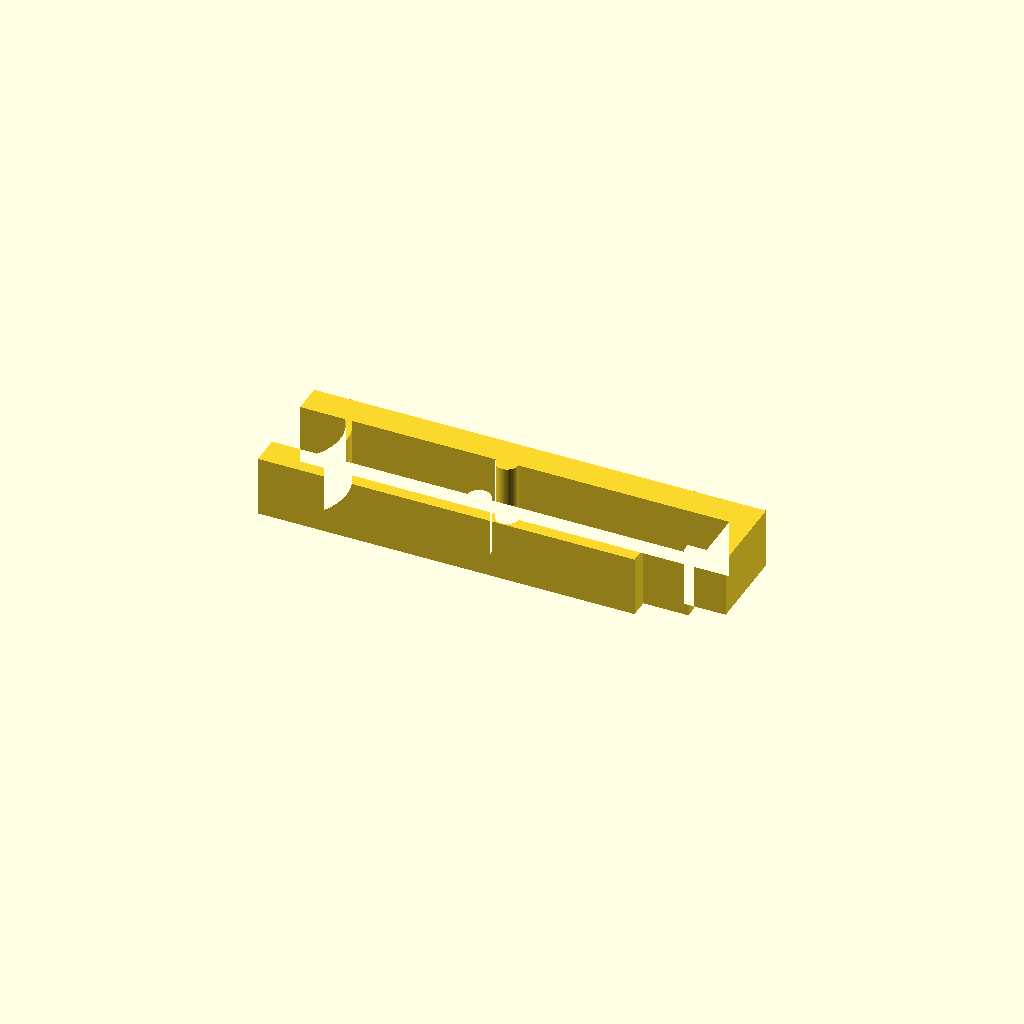
Cell 1 — every parameter at its default value.
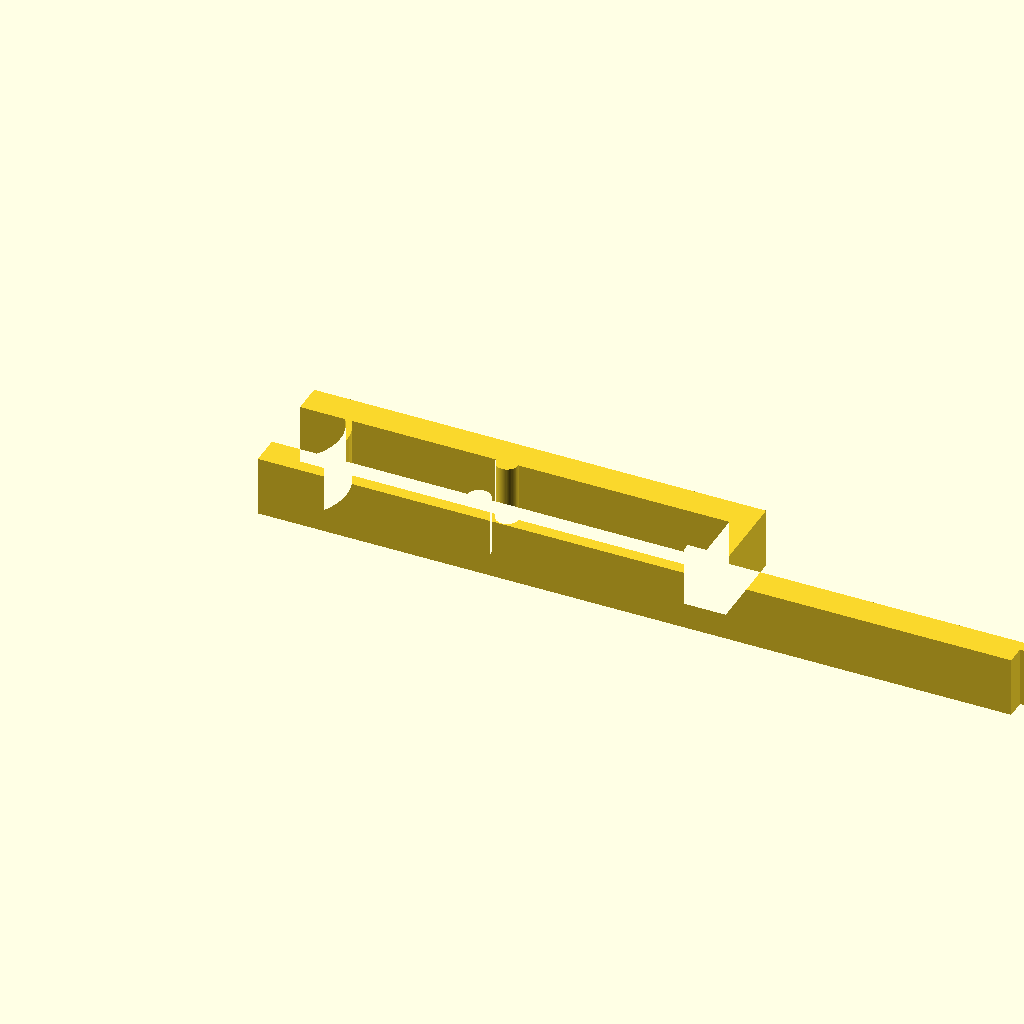
Cell 2: the same model with lower_bar_l = 100.
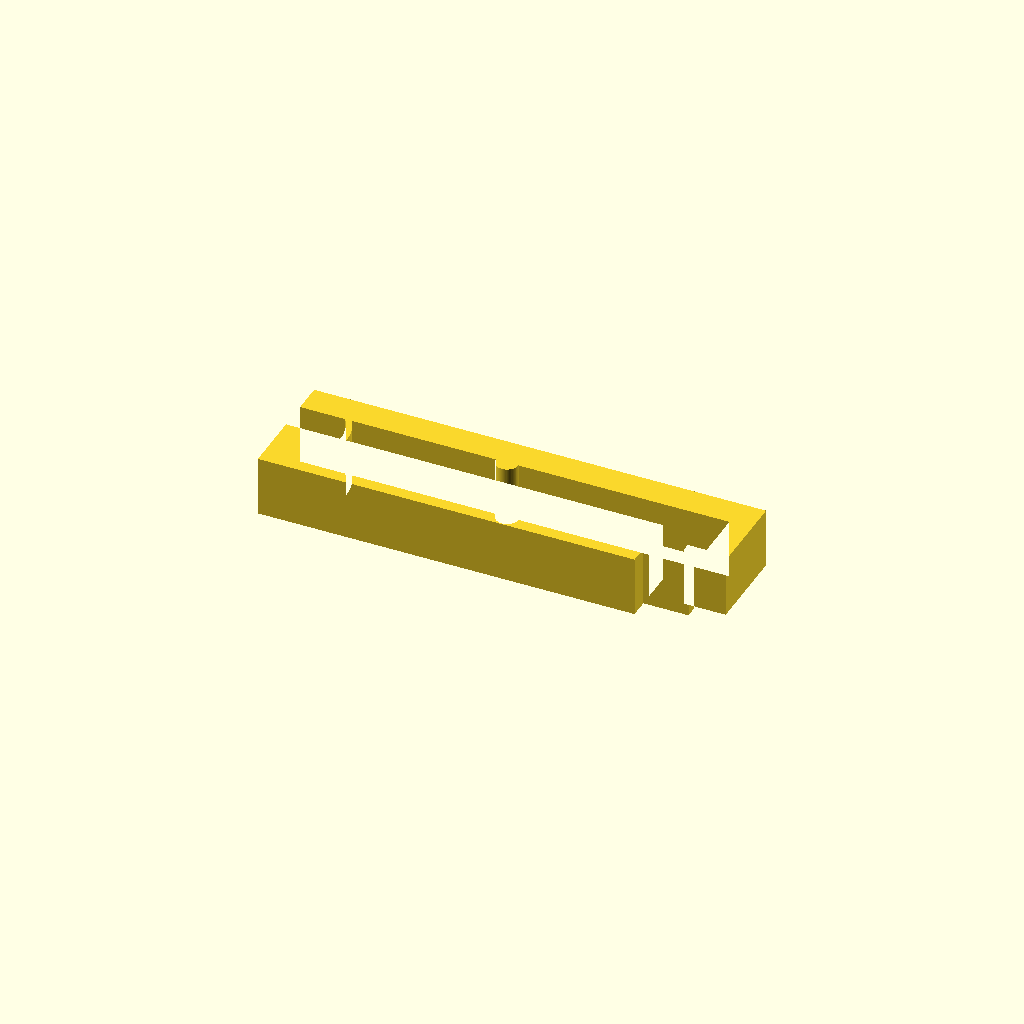
Cell 3: the same model with lower_bar_w = 8.
One fixed orthographic camera (rotation 55°, 0°, 25°; colour scheme Cornfield) for every cell.
Source of the model, bench/heldout/harness/bench/results/r4-gemma26b-h4/code/tiiny_google_gemma-4-26B-A4B-it/tubing_pinch_clamp_s2_checklist_a2.scad:
// Pinch clamp for silicone tubing with living hinge and snap latch
// Designed for FDM printing: printed flat in the XY plane.
// The part is constructed as a single 2-D profile extruded 8mm along Z.

// --- Dimensions ---
lower_bar_l      = 50.0;   // Length of lower bar
lower_bar_w       = 4.0;    // Width of lower bar
tongue_l          = 6.0;    // Length of tongue
tongue_y_start    = 2.5;    // Y start of tongue
tongue_y_end      = 4.0;    // Y end of tongue

upper_bar_l       = 60.0;   // Length of upper bar
upper_bar_w       = 4.0;    // Width of upper bar
upper_bar_y_start = 12.0;   // Y start of upper bar
upper_bar_y_end   = 16.0;   // Y end of upper bar

hinge_center_x    = 0.0;    // Hinge center X
hinge_center_y    = 8.0;    // Hinge center Y
hinge_r_inner      = 7.2;    // Inner radius of hinge
hinge_r_outer      = 8.0;    // Outer radius of hinge

ridge_radius      = 1.5;    // Radius of the pinch ridge
ridge_x           = 27.5;    // X position of the ridge

latch_leg_x_start  = 57.0;   // X start of latch leg
latch_leg_x_end    = 60.0;   // X end of latch leg
latch_leg_y_start  = 4.5;    // Y start of latch leg
latch_leg_y_end    = 12.0;   // Y end of latch leg

latch_nose_x_start = 54.5;   // X start of latch nose
latch_nose_x_end   = 57.0;   // X end of latch nose
latch_nose_y_start = 4.5;    // Y start of latch nose
latch_nose_y_end   = 5.5;    // Y end of latch nose

thickness          = 8.0;    // Extrusion height (Z)

$fn = 64;

// --- 2D Profile Construction ---
// We build the 2D silhouette using a union of shapes.
// To ensure the ridges are "half-round" on the inner face, 
// we add semi-circles to the profile.

module final_2d_profile() {
    union() {
        // 1. Lower Bar
        square([lower_bar_l, lower_bar_w]);
        
        // 2. Tongue
        translate([lower_bar_l, tongue_y_start])
            square([tongue_l, tongue_y_end - tongue_y_start]);
            
        // 3. Upper Bar
        translate([0, upper_bar_y_start])
            square([upper_bar_l, upper_bar_w]);
            
        // 4. Hinge (Half-ring on the x < 0 side)
        translate([hinge_center_x, hinge_center_y])
        difference() {
            circle(r = hinge_r_outer);
            circle(r = hinge_r_inner);
            // Cut to keep only the part where x < 0
            // We use a large square to ensure the cut is clean
            translate([-hinge_r_outer - 1, -hinge_r_outer - 1])
                square([hinge_r_outer + 2, hinge_r_outer * 2 + 2]);
        }
        
        // 5. Latch Leg
        translate([latch_leg_x_start, latch_leg_y_start])
            square([latch_leg_x_end - latch_leg_x_start, latch_leg_y_end - latch_leg_y_start]);
            
        // 6. Latch Nose
        translate([latch_nose_x_start, latch_nose_y_start])
            square([latch_nose_x_end - latch_nose_x_start, latch_nose_y_end - latch_nose_y_start]);
            
        // 7. Ridges (Half-rounds)
        // To make them "half-round" on the inner face, we add semi-circles 
        // to the profile at the specified locations.
        
        // Lower Ridge (centered at ridge_x, 4)
        // Since the bar is y=0 to 4, the ridge extends from y=4 upwards.
        translate([ridge_x, 4])
            circle(r = ridge_radius);
            
        // Upper Ridge (centered at ridge_x, 12)
        // Since the bar is y=12 to 16, the ridge extends from y=12 downwards.
        translate([ridge_x, 12])
            circle(r = ridge_radius);
    }
}

// --- Final 3D Model ---
// The prompt asks for the profile to be extruded 8mm along Z.
// We use a difference to ensure the ridges are semi-circles 
// (protrusions) rather than full circles by cutting the "outside" 
// part of the circle from the profile.

difference() {
    // The main extruded body
    linear_extrude(height = thickness) 
        final_2d_profile();
    
    // Subtract the "outer" half of the ridge circles to make them semi-circles
    // Lower ridge subtraction (cut everything below y=4)
    translate([ridge_x, 4 - ridge_radius])
        square([ridge_radius * 2 + 2, ridge_radius]);
        
    // Upper ridge subtraction (cut everything above y=12)
    translate([ridge_x, 12])
        square([ridge_radius * 2 + 2, ridge_radius]);
        
    // Subtract the "inner" part of the hinge to ensure it's a ring
    // (Already handled by difference in the hinge module, but we ensure 
    // the extrusion doesn't fill the center of the hinge)
    translate([hinge_center_x, hinge_center_y])
        circle(r = hinge_r_inner);
}

// Note: The hinge is a "half-ring" on the x < 0 side. 
// The logic above creates a solid part with a hinge-shaped cutout 
// on the left side.
Parameter table extracted from the source (name, type, default, range or options):
lower_bar_l: number, default 50
lower_bar_w: number, default 4
tongue_l: number, default 6
tongue_y_start: number, default 2.5
tongue_y_end: number, default 4
upper_bar_l: number, default 60
upper_bar_w: number, default 4
upper_bar_y_start: number, default 12
upper_bar_y_end: number, default 16
hinge_center_x: number, default 0
hinge_center_y: number, default 8
hinge_r_inner: number, default 7.2
hinge_r_outer: number, default 8
ridge_radius: number, default 1.5
ridge_x: number, default 27.5
latch_leg_x_start: number, default 57
latch_leg_x_end: number, default 60
latch_leg_y_start: number, default 4.5
latch_leg_y_end: number, default 12
latch_nose_x_start: number, default 54.5
latch_nose_x_end: number, default 57
latch_nose_y_start: number, default 4.5
latch_nose_y_end: number, default 5.5
thickness: number, default 8
